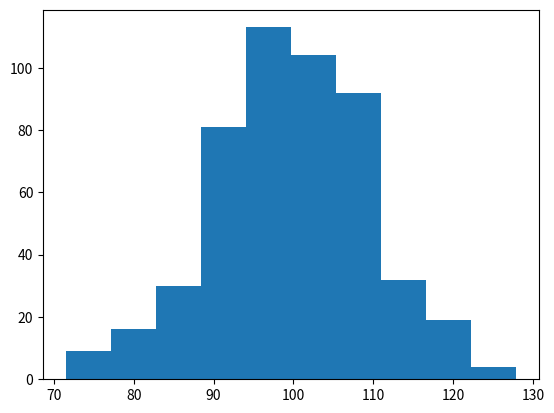

The script that saved this image:
import matplotlib.pyplot as plt
from numpy import random as r

#x = r.normal(size=(2,3))
#x = r.normal(size=100)
x = r.normal(100, 10, 500)
print(x)

plt.hist(x)
plt.show()